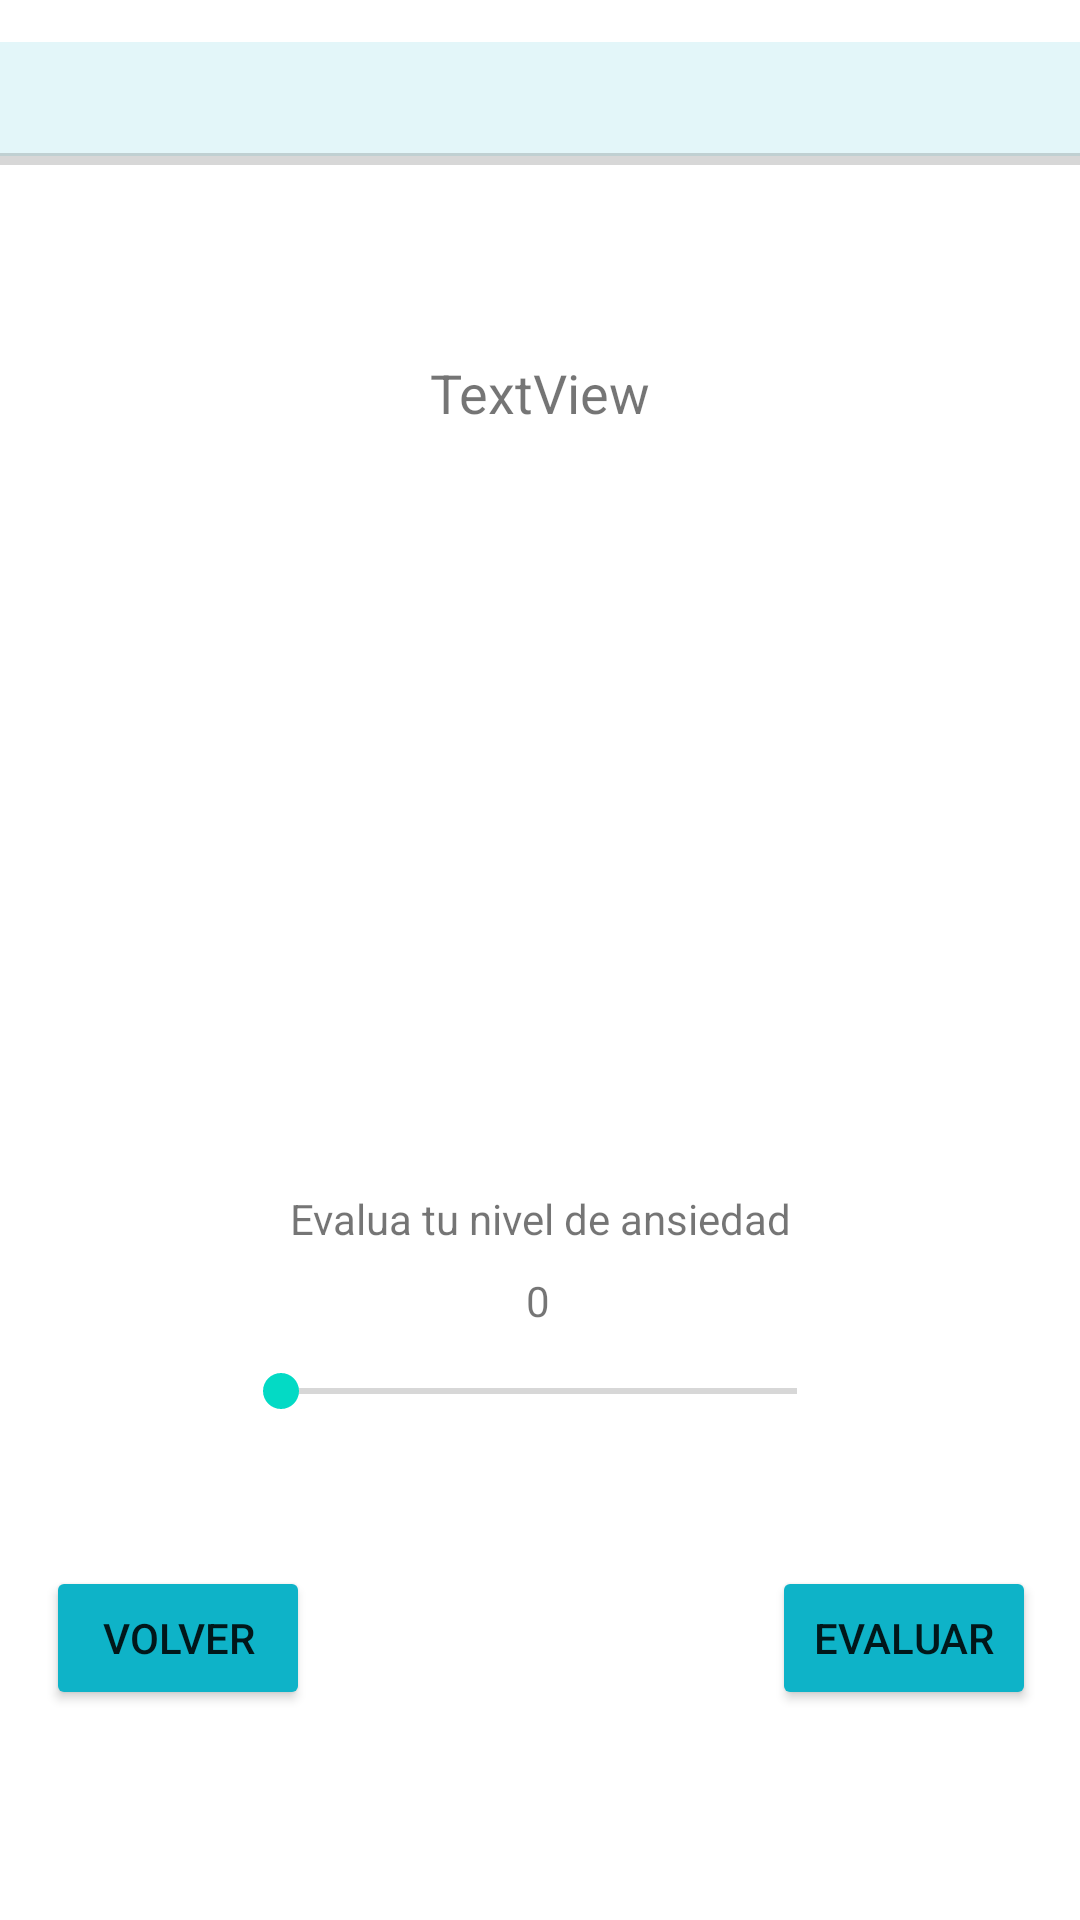

Write the Android layout XML for this screen, with the resource values it uses.
<!-- AndroidManifest.xml: application theme Theme.App_proyecto -->
<!-- res/layout/items.xml -->
<?xml version="1.0" encoding="utf-8"?>
<androidx.constraintlayout.widget.ConstraintLayout
    xmlns:android="http://schemas.android.com/apk/res/android"
    xmlns:app="http://schemas.android.com/apk/res-auto"
    xmlns:tools="http://schemas.android.com/tools"
    android:layout_width="match_parent"
    android:layout_height="match_parent"
    tools:context=".items"
    android:layout_gravity="center">

    <TextView
        android:id="@+id/tit"
        android:layout_width="374dp"
        android:layout_height="38dp"
        android:background="#1D0EB3C8"
        android:gravity="center_horizontal"
        android:text=""
        android:textSize="24sp"
        app:layout_constraintBottom_toBottomOf="parent"
        app:layout_constraintEnd_toEndOf="parent"
        app:layout_constraintHorizontal_bias="0.486"
        app:layout_constraintStart_toStartOf="parent"
        app:layout_constraintTop_toTopOf="parent"
        app:layout_constraintVertical_bias="0.023" />

    <TextView
        android:id="@+id/item"
        android:layout_width="350dp"
        android:layout_height="65dp"
        android:gravity="center_horizontal|center_vertical"
        android:text="TextView"
        android:textSize="18sp"
        app:layout_constraintBottom_toBottomOf="parent"
        app:layout_constraintEnd_toEndOf="parent"
        app:layout_constraintHorizontal_bias="0.498"
        app:layout_constraintStart_toStartOf="parent"
        app:layout_constraintTop_toTopOf="parent"
        app:layout_constraintVertical_bias="0.171" />

    <SeekBar
        android:id="@+id/pointBar"
        android:layout_width="204dp"
        android:layout_height="33dp"
        app:layout_constraintBottom_toBottomOf="parent"
        app:layout_constraintEnd_toEndOf="parent"
        app:layout_constraintHorizontal_bias="0.497"
        app:layout_constraintStart_toStartOf="parent"
        app:layout_constraintTop_toTopOf="parent"
        app:layout_constraintVertical_bias="0.737" />

    <TextView
        android:id="@+id/textView5"
        android:layout_width="wrap_content"
        android:layout_height="wrap_content"
        android:text="0"
        app:layout_constraintBottom_toBottomOf="parent"
        app:layout_constraintEnd_toEndOf="parent"
        app:layout_constraintHorizontal_bias="0.498"
        app:layout_constraintStart_toStartOf="parent"
        app:layout_constraintTop_toTopOf="parent"
        app:layout_constraintVertical_bias="0.683" />

    <TextView
        android:id="@+id/textView9"
        android:layout_width="wrap_content"
        android:layout_height="wrap_content"
        android:text="Evalua tu nivel de ansiedad"
        app:layout_constraintBottom_toBottomOf="parent"
        app:layout_constraintEnd_toEndOf="parent"
        app:layout_constraintStart_toStartOf="parent"
        app:layout_constraintTop_toTopOf="parent"
        app:layout_constraintVertical_bias="0.639" />

    <Button
        android:id="@+id/button7"
        android:layout_width="wrap_content"
        android:layout_height="wrap_content"
        android:text="Volver"
        android:onClick="volverClick"
        app:backgroundTint="#0EB3C8"
        app:layout_constraintBottom_toBottomOf="parent"
        app:layout_constraintEnd_toEndOf="parent"
        app:layout_constraintHorizontal_bias="0.056"
        app:layout_constraintStart_toStartOf="parent"
        app:layout_constraintTop_toTopOf="parent"
        app:layout_constraintVertical_bias="0.882" />

    <Button
        android:id="@+id/nextClick"
        android:layout_width="wrap_content"
        android:layout_height="wrap_content"
        android:onClick="nextClick"
        android:text="Evaluar"
        app:backgroundTint="#0EB3C8"
        app:layout_constraintBottom_toBottomOf="parent"
        app:layout_constraintEnd_toEndOf="parent"
        app:layout_constraintHorizontal_bias="0.946"
        app:layout_constraintStart_toStartOf="parent"
        app:layout_constraintTop_toTopOf="parent"
        app:layout_constraintVertical_bias="0.882" />

    <ProgressBar
        android:id="@+id/progressBar"
        style="?android:attr/progressBarStyleHorizontal"
        android:layout_width="374dp"
        android:layout_height="12dp"
        app:layout_constraintBottom_toBottomOf="parent"
        app:layout_constraintEnd_toEndOf="parent"
        app:layout_constraintHorizontal_bias="0.486"
        app:layout_constraintStart_toStartOf="parent"
        app:layout_constraintTop_toTopOf="parent"
        app:layout_constraintVertical_bias="0.075" />

</androidx.constraintlayout.widget.ConstraintLayout>
<!-- resources referenced by this layout -->
<resources>
  <style name="Theme.App_proyecto" parent="Theme.MaterialComponents.DayNight.DarkActionBar">
          
          <item name="colorPrimary">#0EB3C8</item>
          <item name="colorPrimaryVariant">#0EB3C8</item>
          <item name="colorOnPrimary">@color/white</item>
          
          <item name="colorSecondary">@color/teal_200</item>
          <item name="colorSecondaryVariant">@color/teal_700</item>
          <item name="colorOnSecondary">@color/black</item>
          
          <item name="android:statusBarColor" tools:targetApi="l">?attr/colorPrimaryVariant</item>
          
      </style>
  <!-- not gathered from this repository: default colours our renderer supplied (Android Studio template values) -->
  <color name="teal_200">#FF03DAC5</color>
  <color name="teal_700">#FF018786</color>
  <color name="black">#FF000000</color>
  <color name="white">#FFFFFFFF</color>
</resources>
